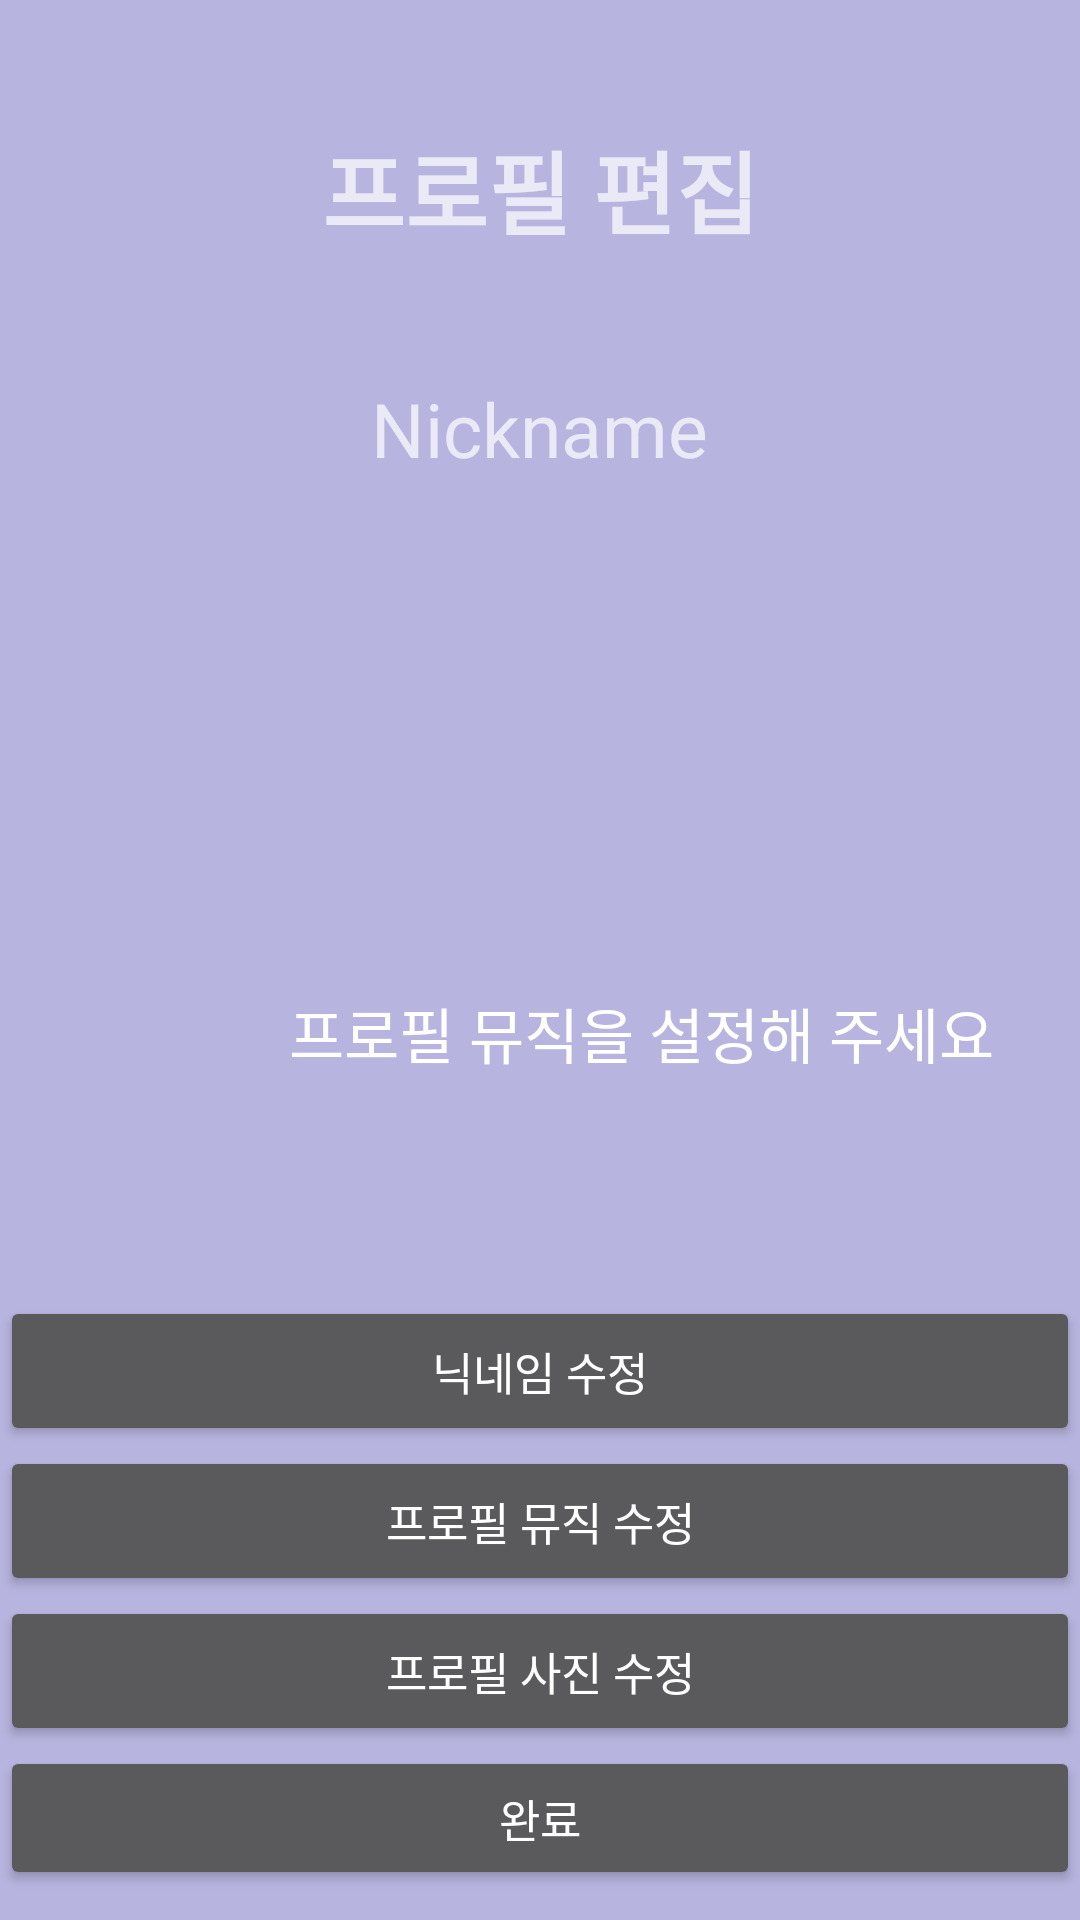

Android layout source for this screen:
<!-- AndroidManifest.xml: application theme Theme.AppCompat.NoActionBar -->
<!-- res/layout/myprofile_edit.xml -->
<?xml version="1.0" encoding="utf-8"?>
<androidx.constraintlayout.widget.ConstraintLayout xmlns:android="http://schemas.android.com/apk/res/android"
    xmlns:app="http://schemas.android.com/apk/res-auto"
    android:layout_width="match_parent"
    android:layout_height="match_parent"
    android:background="@color/mainTheme"
    android:orientation="vertical">

    <LinearLayout
        android:gravity="center"
        android:id="@+id/linearLayout4"
        android:layout_width="0dp"
        android:layout_height="wrap_content"
        android:orientation="vertical"
        app:layout_constraintEnd_toEndOf="parent"
        app:layout_constraintStart_toStartOf="parent"
        app:layout_constraintTop_toTopOf="parent">

        <LinearLayout
            android:layout_width="match_parent"
            android:layout_height="wrap_content">
            <TextView
                android:id="@+id/textView2"
                android:layout_width="match_parent"
                android:layout_height="126dp"
                android:fontFamily="sans-serif-black"
                android:gravity="center"
                android:text="프로필 편집"
                android:textSize="30dp" />

        </LinearLayout>

        <LinearLayout
            android:layout_width="match_parent"
            android:layout_height="wrap_content"
            android:orientation="vertical">

            <TextView
                android:id="@+id/myNicknameInEdit"
                android:layout_width="wrap_content"
                android:layout_height="wrap_content"
                android:layout_gravity="center"
                android:layout_marginBottom="10dp"
                android:text="Nickname"
                android:textSize="25sp" />

            <ImageView
                android:id="@+id/myProfilePictureInEdit"
                android:layout_width="150dp"
                android:layout_height="150dp"
                android:layout_gravity="center"
                android:layout_marginBottom="10dp"
                android:scaleType="centerCrop"
                app:srcCompat="@drawable/ic_baseline_portrait_24" />

            <LinearLayout
                android:layout_gravity="center"
                android:layout_width="wrap_content"
                android:layout_height="wrap_content"
                android:orientation="horizontal">
                <ImageView
                    android:id="@+id/myProfileMusicImageInEdit"
                    android:background="@drawable/ic_baseline_album_24"
                    android:layout_width="60dp"
                    android:layout_height="60dp"
                    android:layout_marginEnd="8dp"
                    android:layout_marginRight="8dp"
                    android:contentDescription="@string/cover_art_description"/>
                <LinearLayout
                    android:layout_width="wrap_content"
                    android:layout_height="wrap_content"
                    android:orientation="vertical">
                    <TextView
                        android:id="@+id/myProfileMusicTitleInEdit"
                        android:textColor="@color/white"
                        android:text="프로필 뮤직을 설정해 주세요"
                        android:textSize="20sp"
                        android:layout_width="match_parent"
                        android:layout_height="0dp"
                        android:layout_weight="1"
                        android:ellipsize="marquee"
                        android:scrollHorizontally="true"
                        android:textAppearance="?android:attr/textAppearanceMedium"
                        android:singleLine="true" />
                    <TextView
                        android:id="@+id/myProfileMusicArtistInEdit"
                        android:textColor="@color/white"
                        android:textSize="20sp"
                        android:layout_width="match_parent"
                        android:layout_height="0dp"
                        android:layout_weight="1"
                        android:ellipsize="marquee"
                        android:gravity="top"
                        android:scrollHorizontally="true"
                        android:textAppearance="?android:attr/textAppearanceSmall"
                        android:singleLine="true" />
                </LinearLayout>
            </LinearLayout>
        </LinearLayout>


    </LinearLayout>

    <LinearLayout
        android:id="@+id/linearLayout5"
        android:layout_width="0dp"
        android:layout_height="wrap_content"
        android:layout_marginBottom="10dp"
        android:orientation="vertical"
        app:layout_constraintBottom_toBottomOf="parent"
        app:layout_constraintEnd_toEndOf="parent"
        app:layout_constraintStart_toStartOf="parent">
        <Button
            android:id="@+id/editTextInEdit"
            android:layout_width="match_parent"
            android:layout_height="50dp"
            android:text="닉네임 수정"
            android:textSize="15sp" />

        <Button
            android:id="@+id/buttonSetProfileMusic"
            android:layout_width="match_parent"
            android:layout_height="50dp"
            android:text="프로필 뮤직 수정"
            android:textSize="15sp" />

        <Button
            android:id="@+id/buttonSetProfilePicture"
            android:layout_width="match_parent"
            android:layout_height="50dp"
            android:text="프로필 사진 수정"
            android:textSize="15sp" />

        <Button
            android:id="@+id/buttonSetCompleteInEdit"
            android:layout_width="match_parent"
            android:layout_height="wrap_content"
            android:text="완료"
            android:textSize="15sp" />
    </LinearLayout>
</androidx.constraintlayout.widget.ConstraintLayout>
<!-- resources referenced by this layout -->
<resources>
  <color name="mainTheme">#B7B4DF</color>
  <color name="white">#FFFFFFFF</color>
  <string name="cover_art_description">Cover art</string>
</resources>
